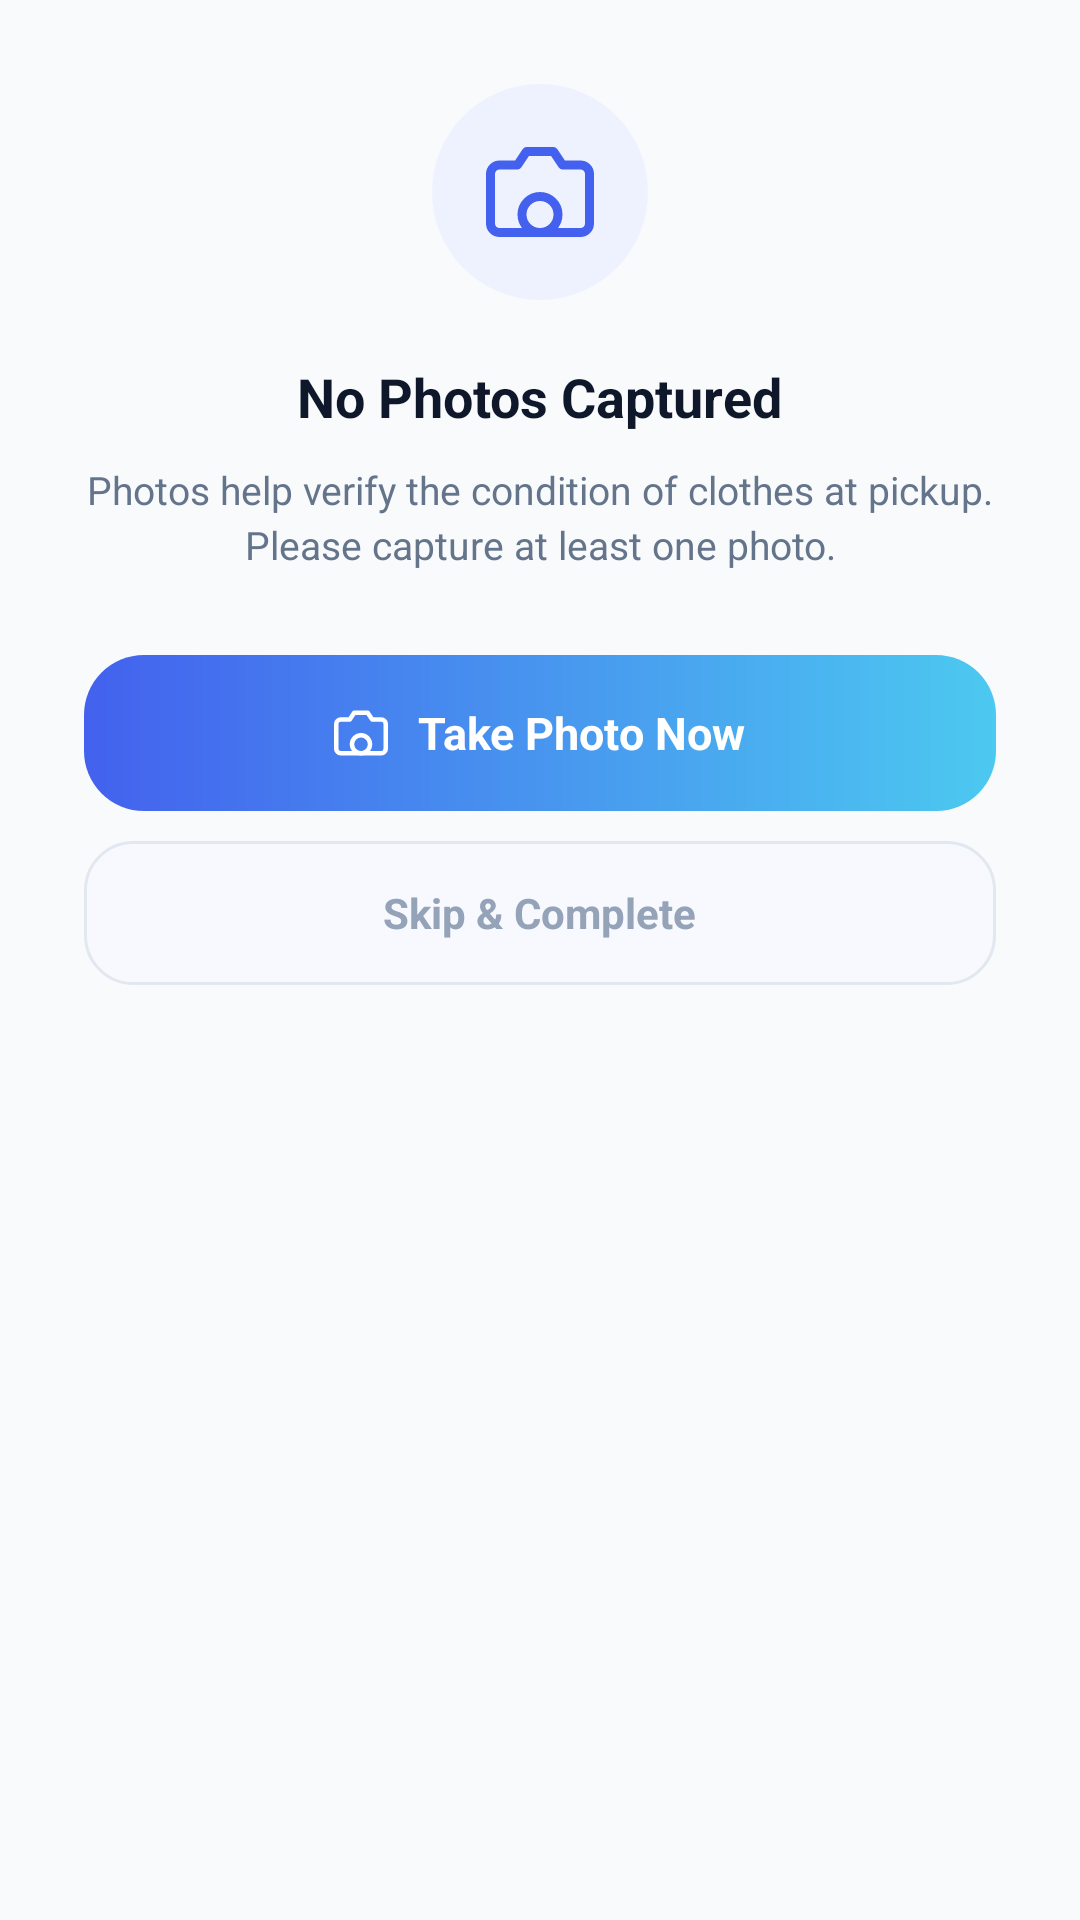

Write the Android layout XML for this screen, with the resource values it uses.
<!-- AndroidManifest.xml: application theme Theme.LaundaryAgent -->
<!-- res/layout/dialog_no_photo.xml -->
<?xml version="1.0" encoding="utf-8"?>
<LinearLayout
    xmlns:android="http://schemas.android.com/apk/res/android"
    xmlns:app="http://schemas.android.com/apk/res-auto"
    android:layout_width="match_parent"
    android:layout_height="wrap_content"
    android:orientation="vertical"
    android:background="@drawable/bg_dialog_card"
    android:padding="28dp">

    
    <FrameLayout
        android:layout_width="72dp"
        android:layout_height="72dp"
        android:layout_gravity="center_horizontal"
        android:layout_marginBottom="20dp">
        <View
            android:layout_width="match_parent"
            android:layout_height="match_parent"
            android:background="@drawable/bg_dialog_icon_bg"/>
        <ImageView
            android:layout_width="36dp"
            android:layout_height="36dp"
            android:layout_gravity="center"
            android:src="@drawable/ic_camera"
            app:tint="#4361EE"/>
    </FrameLayout>

    
    <TextView
        android:layout_width="wrap_content"
        android:layout_height="wrap_content"
        android:layout_gravity="center_horizontal"
        android:text="No Photos Captured"
        android:textColor="#0F172A"
        android:textSize="18sp"
        android:textStyle="bold"
        android:layout_marginBottom="10dp"/>

    
    <TextView
        android:layout_width="wrap_content"
        android:layout_height="wrap_content"
        android:layout_gravity="center_horizontal"
        android:gravity="center"
        android:text="Photos help verify the condition of clothes at pickup. Please capture at least one photo."
        android:textColor="#64748B"
        android:textSize="13sp"
        android:lineSpacingExtra="3dp"
        android:layout_marginBottom="28dp"/>

    
    <LinearLayout
        android:id="@+id/dialog_btn_take_photo"
        android:layout_width="match_parent"
        android:layout_height="52dp"
        android:layout_marginBottom="10dp"
        android:background="@drawable/bg_complete_btn"
        android:gravity="center"
        android:orientation="horizontal">
        <ImageView
            android:layout_width="18dp"
            android:layout_height="18dp"
            android:src="@drawable/ic_camera"/>
        <TextView
            android:layout_width="wrap_content"
            android:layout_height="wrap_content"
            android:layout_marginStart="10dp"
            android:text="Take Photo Now"
            android:textColor="#FFFFFF"
            android:textSize="15sp"
            android:textStyle="bold"/>
    </LinearLayout>

    
    <LinearLayout
        android:id="@+id/dialog_btn_skip"
        android:layout_width="match_parent"
        android:layout_height="48dp"
        android:background="@drawable/bg_dialog_skip_btn"
        android:gravity="center"
        android:orientation="horizontal">
        <TextView
            android:layout_width="wrap_content"
            android:layout_height="wrap_content"
            android:text="Skip &amp; Complete"
            android:textColor="#94A3B8"
            android:textSize="14sp"
            android:textStyle="bold"/>
    </LinearLayout>

</LinearLayout>
<!-- resources referenced by this layout -->
<resources>
  <!-- drawable bg_complete_btn (drawable) -->
  <?xml version="1.0" encoding="utf-8"?>
  <shape xmlns:android="http://schemas.android.com/apk/res/android" android:shape="rectangle">
      <gradient android:startColor="#4361EE" android:endColor="#4CC9F0" android:angle="0"/>
      <corners android:radius="20dp"/>
  </shape>
  <!-- drawable bg_dialog_icon_bg (drawable) -->
  <?xml version="1.0" encoding="utf-8"?>
  <shape xmlns:android="http://schemas.android.com/apk/res/android"
      android:shape="oval">
      <solid android:color="#EEF2FF"/>
  </shape>
  <!-- drawable bg_dialog_skip_btn (drawable) -->
  <?xml version="1.0" encoding="utf-8"?>
  <shape xmlns:android="http://schemas.android.com/apk/res/android"
      android:shape="rectangle">
      <solid android:color="#F8F9FF"/>
      <corners android:radius="16dp"/>
      <stroke android:color="#E2E8F0" android:width="1dp"/>
  </shape>
  <!-- drawable ic_camera (drawable) -->
  <?xml version="1.0" encoding="utf-8"?>
  <vector xmlns:android="http://schemas.android.com/apk/res/android"
      android:width="24dp" android:height="24dp"
      android:viewportWidth="24" android:viewportHeight="24">
      <path android:fillColor="@android:color/transparent"
          android:strokeColor="#FFFFFF" android:strokeWidth="2"
          android:strokeLineCap="round" android:strokeLineJoin="round"
          android:pathData="M23,19a2,2 0,0 1,-2 2H3a2,2 0,0 1,-2 -2V8a2,2 0,0 1,2 -2h4l2,-3h6l2,3h4a2,2 0,0 1,2 2z"/>
      <path android:fillColor="@android:color/transparent"
          android:strokeColor="#FFFFFF" android:strokeWidth="2"
          android:strokeLineCap="round" android:strokeLineJoin="round"
          android:pathData="M12,17m-4,0a4,4 0,1 1,8 0a4,4 0,1 1,-8 0"/>
  </vector>
  <style name="Theme.LaundaryAgent" parent="Base.Theme.LaundaryAgent" />
  <style name="Base.Theme.LaundaryAgent" parent="Theme.Material3.Light.NoActionBar">
          <item name="android:windowBackground">#F8FAFC</item>
          <item name="android:statusBarColor">#0369A1</item>
      </style>
</resources>
